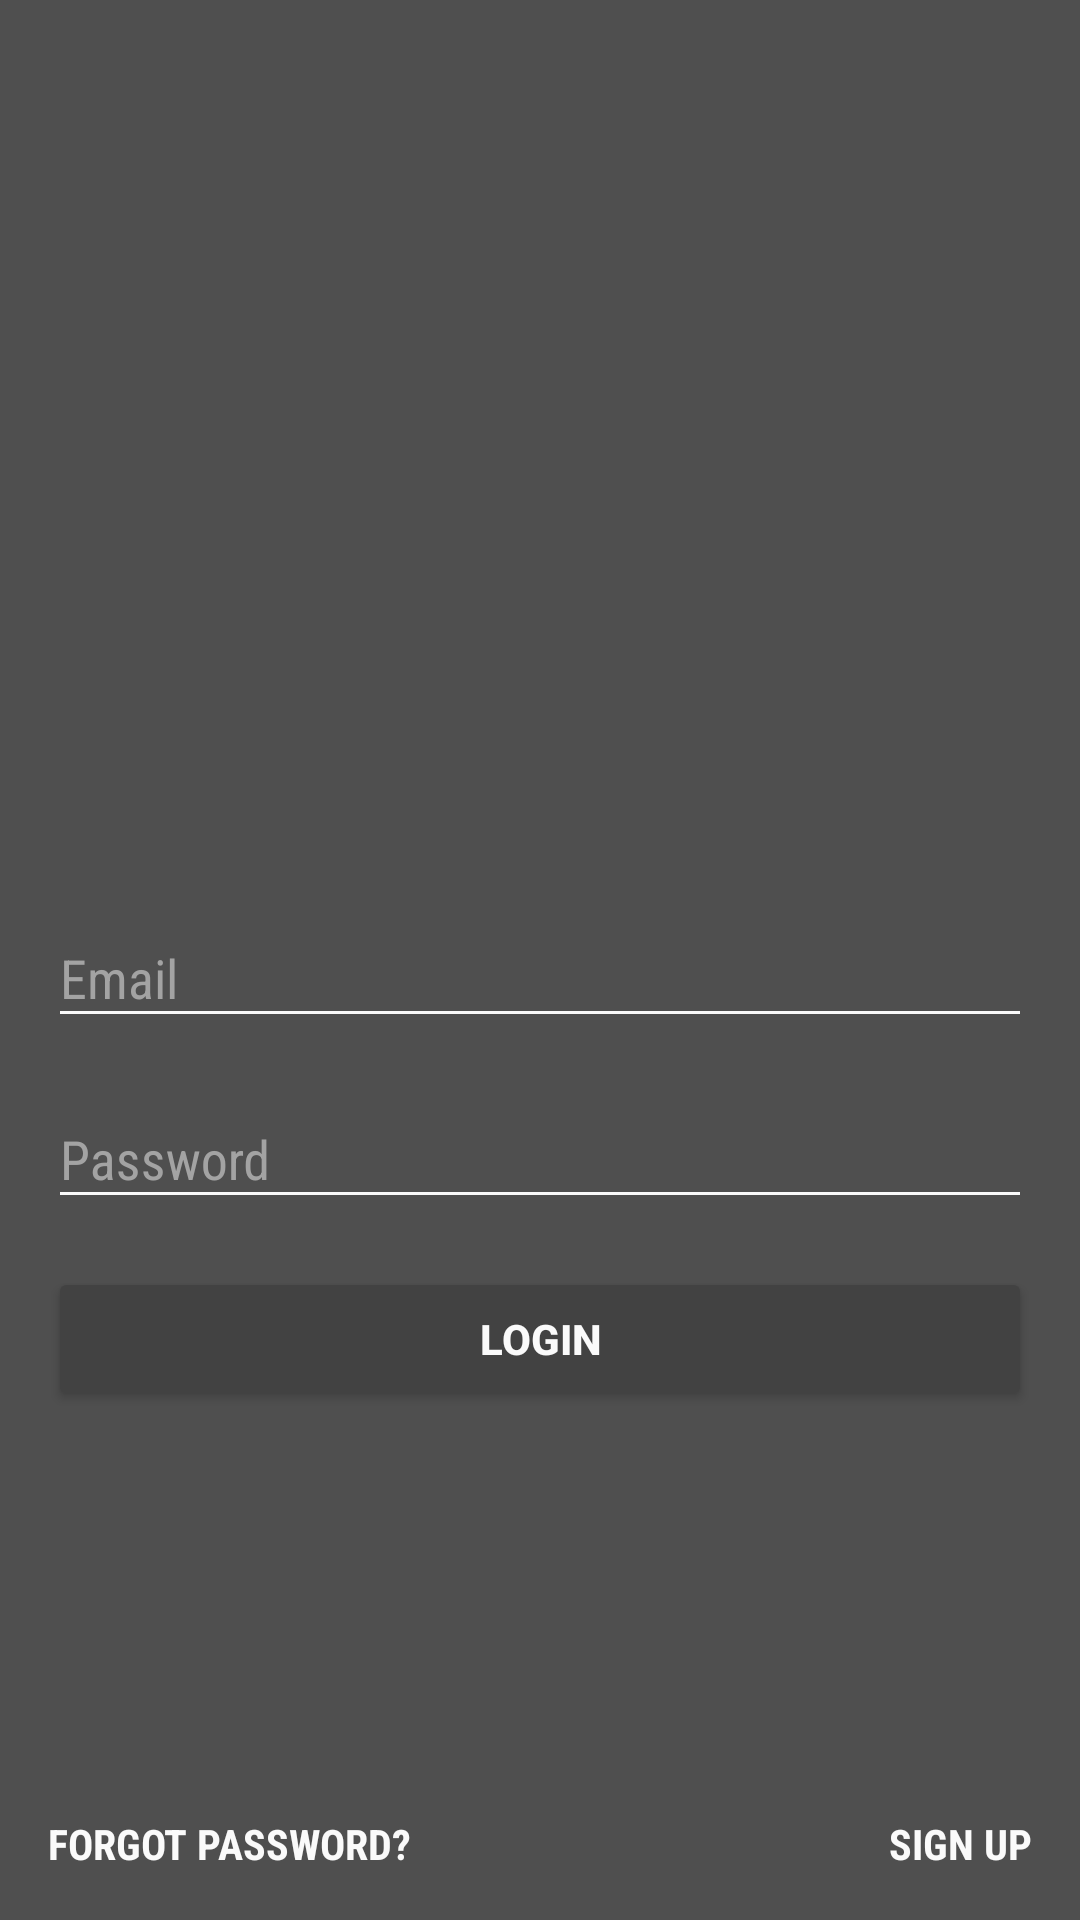

Here is an Android app screen rendered from its layout file. Give the layout XML and the strings, colors and styles it references.
<!-- AndroidManifest.xml: application theme AppTheme -->
<!-- res/layout/activity_main.xml -->
<RelativeLayout xmlns:android="http://schemas.android.com/apk/res/android"
    xmlns:tools="http://schemas.android.com/tools"
    tools:context=".MainActivity"
    android:id="@+id/main_container"
    android:layout_width="match_parent"
    android:layout_height="match_parent"
    android:background="@drawable/background"
    android:padding="16dp">

    <android.support.design.widget.TextInputLayout
        android:id="@+id/email_container"
        android:layout_width="match_parent"
        android:layout_height="wrap_content"
        android:layout_centerVertical="true"
        android:layout_marginBottom="8dp">


        <EditText
            android:id="@+id/email"
            android:layout_width="match_parent"
            android:layout_height="wrap_content"
            android:fontFamily="sans-serif-condensed"
            android:hint="@string/email"
            android:inputType="textEmailAddress" />

    </android.support.design.widget.TextInputLayout>

    <android.support.design.widget.TextInputLayout
        android:id="@+id/password_container"
        android:layout_width="match_parent"
        android:layout_height="wrap_content"
        android:layout_below="@+id/email_container"
        android:layout_marginBottom="8dp">

        <EditText
            android:id="@+id/password"
            android:layout_width="match_parent"
            android:layout_height="wrap_content"
            android:layout_marginBottom="8dp"
            android:fontFamily="sans-serif-condensed"
            android:hint="@string/password"
            android:inputType="textPassword" />
    </android.support.design.widget.TextInputLayout>

    <Button
        android:id="@+id/login"
        android:layout_width="match_parent"
        android:layout_height="wrap_content"
        android:layout_below="@+id/password_container"
        android:text="@string/login"
        android:textStyle="bold" />

    <TextView
        android:layout_width="wrap_content"
        android:layout_height="wrap_content"
        android:layout_alignParentBottom="true"
        android:fontFamily="sans-serif-condensed"
        android:text="@string/forgot_password"
        android:textAllCaps="true"
        android:textStyle="bold" />

    <TextView
        android:id="@+id/sign_up"
        android:layout_width="wrap_content"
        android:layout_height="wrap_content"
        android:layout_alignParentBottom="true"
        android:layout_alignParentEnd="true"
        android:layout_alignParentRight="true"
        android:fontFamily="sans-serif-condensed"
        android:text="@string/sign_up"
        android:textAllCaps="true"
        android:textStyle="bold" />

</RelativeLayout>
<!-- resources referenced by this layout -->
<resources>
  <string name="email">Email</string>
  <string name="forgot_password">Forgot password?</string>
  <string name="login">Login</string>
  <string name="password">Password</string>
  <string name="sign_up">Sign Up</string>
  <style name="AppTheme" parent="Theme.AppCompat.Light.DarkActionBar">
          
          <item name="colorPrimary">@color/primary</item>
          <item name="colorPrimaryDark">@color/primary_dark</item>
          <item name="colorAccent">@color/accent</item>
          <item name="colorButtonNormal">@color/primary</item>
          <item name="colorControlNormal">@color/accent</item>
          <item name="colorControlActivated">@color/accent</item>
          <item name="android:windowBackground">@color/window_background</item>
          <item name="android:textColor">@color/accent</item>
          <item name="android:textColorPrimary">@color/accent</item>
          <item name="android:textColorHint">@color/hint</item>
          <item name="android:colorPressedHighlight">@color/highlighted</item>
      </style>
  <color name="primary">#424242</color>
  <color name="primary_dark">#ff2f2f2f</color>
  <color name="accent">#FAFAFA</color>
  <color name="window_background">#ff4f4f4f</color>
  <color name="hint">#ffa3a3a3</color>
  <color name="highlighted">#ff5c5c5c</color>
</resources>
